Run: headless pygame with SDL's dummy video driver; simulated clock (each Clock.tick advances the game by its frame time, no real sleeping); random seed 0; keys injected as events and as key.get_pressed() state; no mouse input.
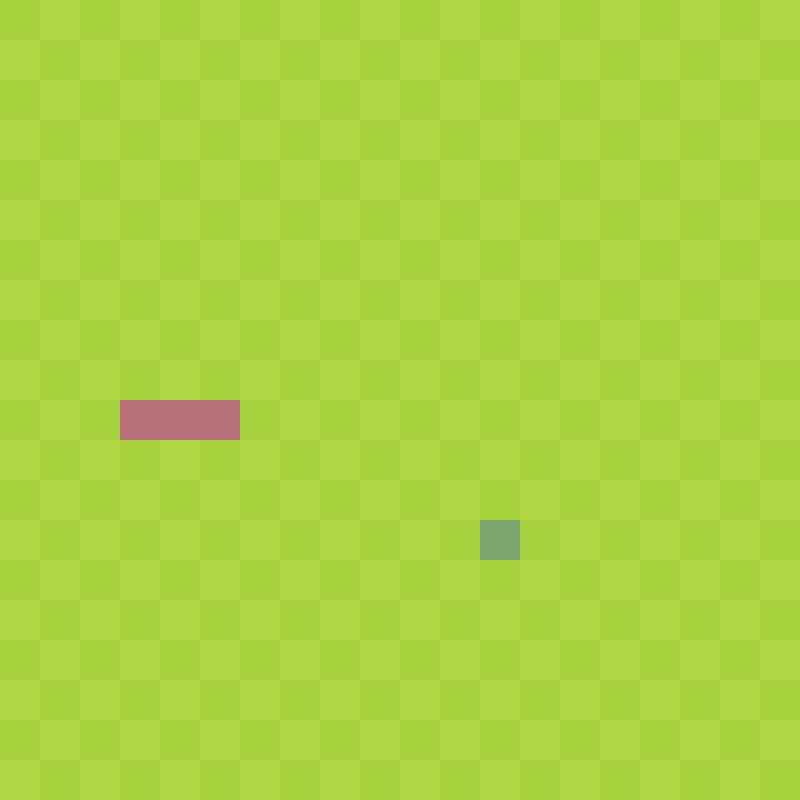
Frame 1 of 4 · flips 1–60 · no input
Frame 2 of 4 · flips 61–180 · tapped SPACE, RETURN · held RIGHT (→), D · screen unchanged from frame 1, image omitted
Frame 3 of 4 · flips 181–300 · held DOWN (↓), S · screen unchanged from frame 2, image omitted
Frame 4 of 4 · flips 301–420 · held LEFT (←), A, UP (↑), W · screen unchanged from frame 3, image omitted

The pygame program that drew these frames:

import pygame
import sys
import random
from pygame.math import Vector2

# create snake function
class SNAKE:
    def __init__(self):
        self.body = [Vector2(5,10),Vector2(4,10),Vector2(3,10)]
        self.direction = Vector2(1,0)
        self.new_block = False

    def draw_snake(self):
        for block in self.body:
            x_pos = int(block.x * cell_size)
            y_pos = int(block.y * cell_size)
            block_rect = pygame.Rect(x_pos,y_pos,cell_size,cell_size)
            pygame.draw.rect(screen,(183,111,122),block_rect)
    
    def move_snake(self):
        if self.new_block == True:
            body_copy = self.body[:]
            body_copy.insert(0,body_copy[0] + self.direction)
            self.body = body_copy[:]
            self.new_block = False
        else:
            body_copy = self.body[:-1]
            body_copy.insert(0,body_copy[0] + self.direction)
            self.body = body_copy[:]

    def add_block(self):
        self.new_block = True

# create fruit function
class FRUIT:
    def __init__(self):
        self.randomize()

    def draw_fruit(self):
        fruit_rect = pygame.Rect(int(self.pos.x * cell_size), int(self.pos.y * cell_size),cell_size,cell_size)
        pygame.draw.rect(screen,(126,166,114),fruit_rect) # red

    def randomize(self):
        self.x = random.randint(0,cell_number - 1)
        self.y = random.randint(0,cell_number - 1)
        self.pos = Vector2(self.x,self.y)

#create main function
class MAIN:
    def __init__(self):
        self.snake = SNAKE()
        self.fruit = FRUIT()

    def update(self):
        self.snake.move_snake()
        self.check_collision()
        self.check_fail()
    
    def draw_elements(self):
        self.draw_grass()
        self.fruit.draw_fruit()
        self.snake.draw_snake()

    def check_collision(self):
        if self.fruit.pos == self.snake.body[0]:
            # reposition the fruit
            self.fruit.randomize()
            # add another block to the snake
            self.snake.add_block()
    
    def check_fail(self):
        # check if snake is outside boundaries
        if not 0 <= self.snake.body[0].x <= cell_number or not 0 <= self.snake.body[0].y < cell_number:
            self.game_over()
        
        # check if snake hits itself
        for block in self.snake.body[1:]:
            if block == self.snake.body[0]:
                self.game_over()

    def game_over(self):
        pygame.quit()
        sys.exit()

    def draw_grass(self):
        grass_color = (167,209,61)
        for row in range(cell_number):
            if row % 2 == 0:
                for col in range(cell_number):
                    if col % 2 == 0:
                        grass_rect = pygame.Rect(col * cell_size,row * cell_size,cell_size,cell_size)
                        pygame.draw.rect(screen,grass_color,grass_rect)
            else:
                for col in range(cell_number):
                    if col % 2 != 0:
                        grass_rect = pygame.Rect(col * cell_size,row * cell_size,cell_size,cell_size)
                        pygame.draw.rect(screen,grass_color,grass_rect)

# create game window
pygame.init()
cell_size = 40
cell_number = 20
screen = pygame.display.set_mode((cell_number * cell_size,cell_number * cell_size))
clock = pygame.time.Clock()

# refresh screen
SCREEN_UPDATE = pygame.USEREVENT
pygame.time.set_timer(SCREEN_UPDATE,150)

# call main function
main_game = MAIN()

# create game loop
while True:
    for event in pygame.event.get():
        if event.type == pygame.QUIT:
            pygame.quit()
            sys.exit()
        # snake movement
        if event.type == SCREEN_UPDATE:
            main_game.update()
        if event.type == pygame.KEYDOWN:
            if event.key == pygame.K_UP:
                if main_game.snake.direction.y != 1:
                    main_game.snake.direction = Vector2(0,-1)
            if event.key == pygame.K_RIGHT:
                if main_game.snake.direction.x != -1:
                    main_game.snake.direction = Vector2(1,0)
            if event.key == pygame.K_DOWN:
                if main_game.snake.direction.y != -1:
                    main_game.snake.direction = Vector2(0,1)
            if event.key == pygame.K_LEFT:
                if main_game.snake.direction.x != 1:
                    main_game.snake.direction = Vector2(-1,0)
    
    screen.fill((175,215,70)) # green
    main_game.draw_elements()
    pygame.display.update()
    clock.tick(60)
